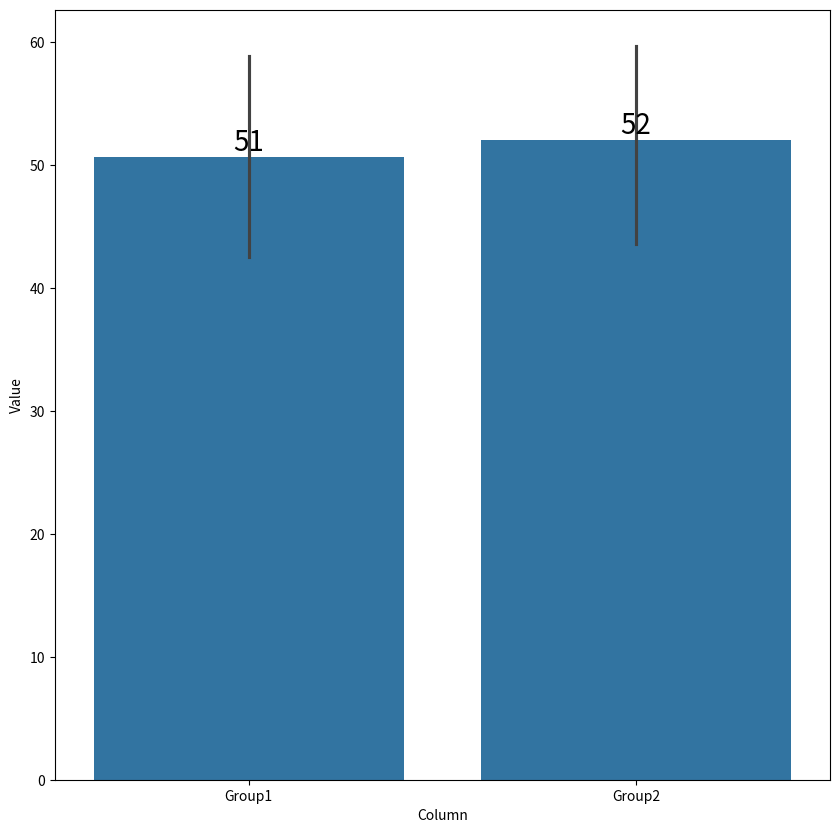
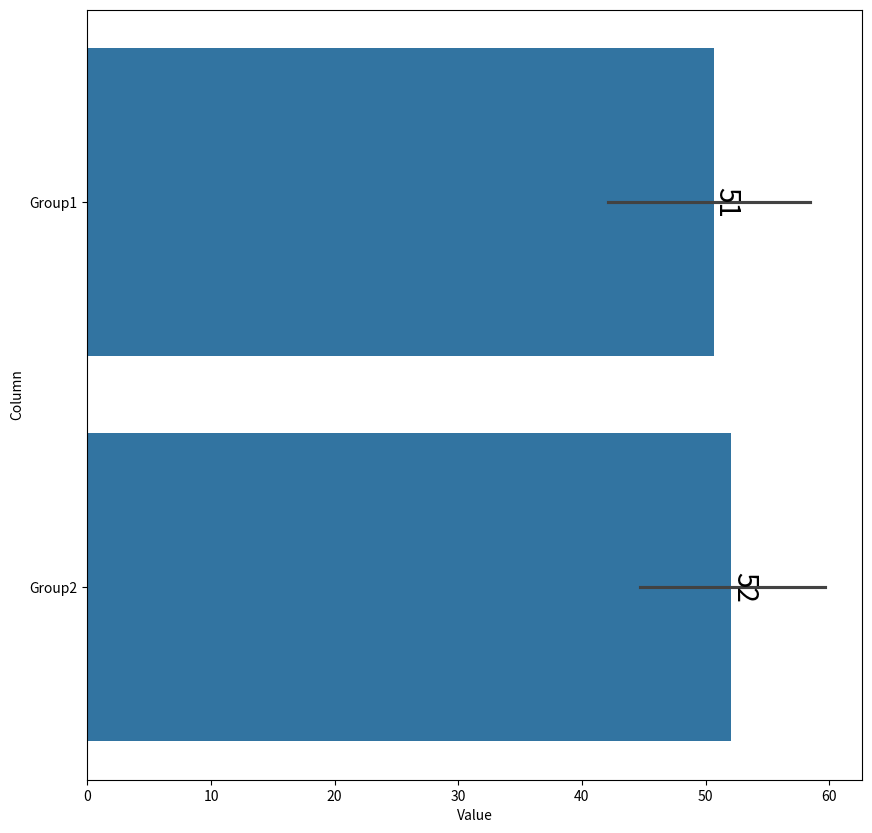

Source code (Python) for these figures, in order:
import numpy as np
import pandas as pd
import seaborn as sns
import matplotlib.pyplot as plt

def stacked_bar_chart(df_in,x_col,y_col,category_col = None,hex_numbers = None,figsize=(10,10)):
    '''    
    This function return a stacked barchart for each category. If the category is None, the a single stacked barchart is 
    given.
    
    :param df_in: The dataframe
    :param x_col: String. The name of the column to be along the x axis. Should be categories and not real numbers.
    :param y_col: String. The name of the column to be the different segments. Should be categories and not real numbers.
    :param category_col: String. The name of the column to be the different categories. Should be categories and not real numbers. If not given, only a single stacked barchart will be created.
    :param hex_numbers: A list of hex numbers corresponding to the different number of segments (y_col). If not supplied, the hex numbers are automatically chosen
    :param figsize: A tuple. i.e. (10,10)
    :param barWidth: The width of the bars.
    
    :returns: fig
    
    Example Usage:
    
    from ds_modules_101 import Plotting as dsp
    from ds_modules_101.Data import titanic_df
    import pandas as pd


    # get only specific columns
    temp = titanic_df[['Pclass','Sex','Age','Embarked']].copy()

    temp['AgeBand'] = temp['Age'].apply(lambda x: '<18' if x < 18 else '18-24' if x < 25 else '25-34' if x < 35 else '35+')
    
    x_col = 'AgeBand'
    y_col = 'Pclass'
    category_col = 'Sex'
    hex_numbers = ['#b5ffb9','#f9bc86','#a3acff']

    f=stacked_bar_chart(temp,x_col,y_col,category_col,hex_numbers = hex_numbers)
    '''
    
    # take a copy
    temp = df_in.copy()
    
    # if a category is not given, create a dummy one
    if category_col is None:
        category_col = 'DummyCatColumn'
        temp[category_col] = 'Stacked Bar Chart'
        
    # make a copy of the dataframe for only columns we need then sort it for constistency
    temp = temp[[x_col,y_col,category_col]].copy()
    temp['count'] = 1
    temp2 = temp.groupby(by=[x_col,y_col,category_col]).aggregate({'count':np.sum}).reset_index()
    temp2.sort_values(by=[x_col,y_col,category_col],ascending=True,inplace=True)

    # get the unique segments per bar and the unique x columns
    segs = list(temp2[y_col].unique())
    xs = list(temp2[x_col].unique())
    cats = list(temp2[category_col].unique())
    
    
    # get the list of x locations on each plot
    r = list(range(len(xs)))

    # get hex colours if not given
    if hex_numbers is None:
        colours_ints=list(map(lambda x: int(x),np.linspace(0,16777215,num=len(segs)+5)))
        hex_numbers = [str(hex(i)) for i in colours_ints]
        hex_numbers = list(map(lambda x:'#'+ x[2:],hex_numbers))
        hex_numbers = hex_numbers[1:]

    # create a figure and set the figure size
    fig = plt.figure(figsize=figsize)
    
    # for each category, create a stacked bar plot
    for l,et in enumerate(cats):
        # add a subplot
        ax = fig.add_subplot(len(cats),1,l+1)

        # build a dictionary which will contain values for each segment and convert it into a dataframe
        raw_data = dict()
        for i in segs:
            raw_data[i] = temp2[(temp2[category_col] == et) & (temp2[y_col] == i)]['count'].reset_index(drop=True)
        df = pd.DataFrame(raw_data)
        df.fillna(0,inplace=True)

        # get the total values per x xolumn
        totals = [i for i in df.sum(axis=1)]
        
        # convert the raw value to percentage for each segment
        bars = []
        for k,l in enumerate(list(raw_data.keys())):
            bars.append([i / j * 100 for i,j in zip(df[l], totals)])

        # create the first segment on the bottom
        sns.barplot(x=r, y=bars[0], color=hex_numbers[0], edgecolor='white',ax=ax, label='{}'.format(segs[0]))

        # for each subsequent segment, use the previous segment as the bottom
        for idx,bar in enumerate(zip(bars[1:],segs[1:])):
            sns.barplot(x=r, y=bars[idx+1], bottom=[sum(i) for i in list(zip(*(bars[0:idx+1])))], color=hex_numbers[idx+1], edgecolor='white',ax=ax, label='{}'.format(bar[1]))

        #  custom x axis
        plt.xticks(r, xs)
        ax.set_title(et)

    # set the overall x label and sort out the legend
    plt.xlabel(x_col)
    fig.get_axes()[0].legend(loc='upper left', bbox_to_anchor=(1,1), ncol=1,title=y_col)
    fig.tight_layout()
    
    return fig

def show_values_on_bars(axs,fontsize=20,color='black',decimal_places = 2):
    def _show_on_single_plot(ax):
        for p in ax.patches:
            _x = p.get_x() + p.get_width() / 2
            _y = p.get_y() + p.get_height() + (p.get_height()*0.01)
            v = round(p.get_height(),decimal_places)
            if decimal_places == 0:
                v = int(v)
            value = '{}'.format(v)
            ax.text(_x,_y,value,ha="center",fontsize=fontsize,color=color)

    if isinstance(axs,np.ndarray):
        for idx, ax in np.ndenumerate(axs):
            _show_on_single_plot(ax)
    else:
        _show_on_single_plot(axs)

def show_values_on_bars_h(axs,fontsize=20,color='black',decimal_places = 2):
    def _show_on_single_plot(ax):
        for p in ax.patches:
            _y = p.get_y()+ (p.get_height()/2)
            _x = p.get_x()+ p.get_width()*1.02
            v = round(p.get_width(),decimal_places)
            if decimal_places == 0:
                v = int(v)
            value = '{}'.format(v)
            ax.text(_x,_y,value,ha="center",va='center',fontsize=fontsize,color=color,rotation=-90)

    if isinstance(axs,np.ndarray):
        for idx, ax in np.ndenumerate(axs):
            _show_on_single_plot(ax)
    else:
        _show_on_single_plot(axs)

if __name__ == '__main__':
    a = pd.Series(np.random.randint(low=0,high=100,size=100))
    b = pd.Series(['Group1','Group2']*50)
    df = pd.DataFrame([a,b]).T
    df.columns = ['Value','Column']
    fig = plt.figure(figsize=(10,10))
    ax = fig.add_subplot(1,1,1)
    sns.barplot(data=df,x='Column',y='Value',ax=ax)
    show_values_on_bars(ax,decimal_places=0)
    fig.show()

    fig = plt.figure(figsize=(10, 10))
    ax = fig.add_subplot(1, 1, 1)
    sns.barplot(data=df, y='Column', x='Value', ax=ax,orient='h')
    show_values_on_bars_h(ax, decimal_places=0)
    fig.show()

